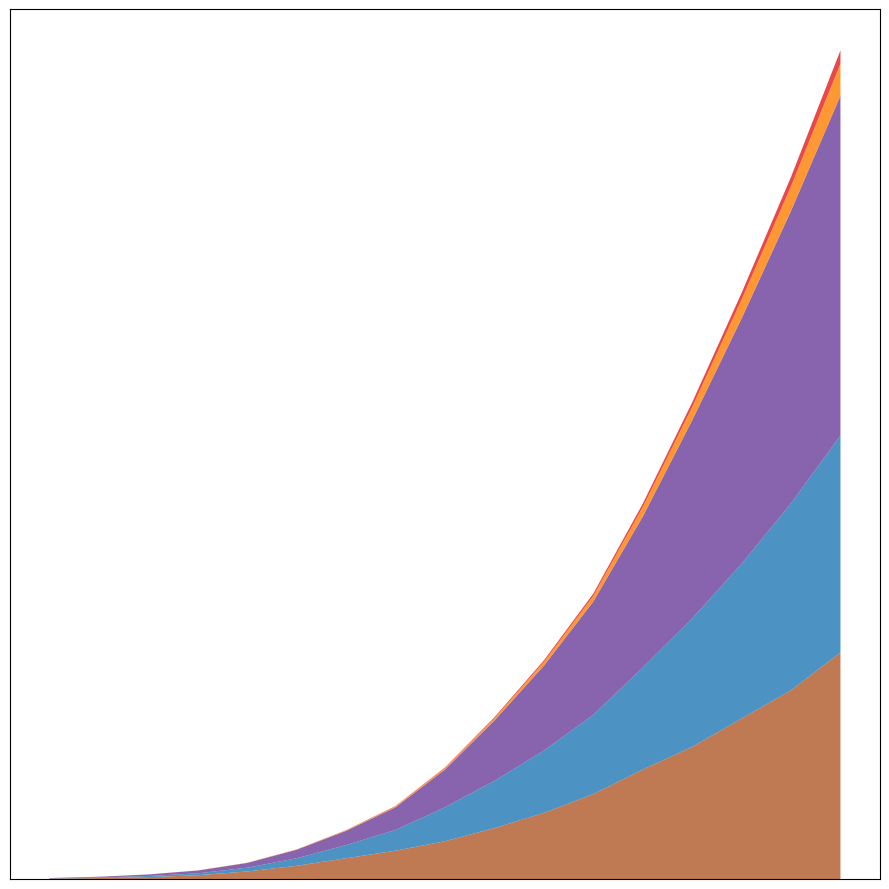

The matplotlib source for this figure:
import matplotlib.pyplot as plt
import numpy as np

years = np.arange(2010, 2027)

north_america = [0.02, 0.05, 0.1, 0.2, 0.4, 0.7, 1.1, 1.5, 2, 2.7, 3.5, 4.5, 5.8, 7, 8.5, 10, 12]
europe = [0.01, 0.03, 0.06, 0.1, 0.2, 0.4, 0.7, 1.1, 1.8, 2.5, 3.3, 4.2, 5.4, 6.8, 8.2, 9.9, 11.5]
asia = [0.02, 0.04, 0.08, 0.15, 0.25, 0.45, 0.75, 1.2, 2, 3.2, 4.5, 6, 8, 10.5, 13, 15.5, 18]
africa = [0.0005, 0.001, 0.002, 0.004, 0.01, 0.015, 0.03, 0.05, 0.08, 0.12, 0.2, 0.3, 0.5, 0.7, 1, 1.3, 1.7]
oceania = [0.0002, 0.0005, 0.001, 0.002, 0.003, 0.005, 0.01, 0.02, 0.03, 0.05, 0.08, 0.12, 0.18, 0.25, 0.35, 0.5, 0.7]

ev_adoption = np.vstack([north_america, europe, asia, africa, oceania])

fig, ax1 = plt.subplots(figsize=(9, 9))

ax1.stackplot(years, ev_adoption, colors=['#b15928', '#1f78b4', '#6a3d9a', '#ff7f00', '#e31a1c'], alpha=0.8)

ax1.set_xticks([])  # Removing x-ticks
ax1.set_yticks([])  # Removing y-ticks

plt.tight_layout()
plt.show()
